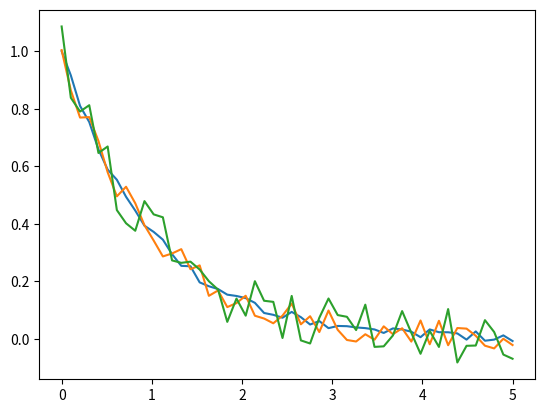

Reproduce this figure in Python.
#!/usr/bin/env python3

import numpy as np
import matplotlib.pyplot as plt
import sys
import random 
import json

def f(x):
    return np.exp(- (x))

t = np.linspace(0, 5, 50)
xs = [[f(x) + random.uniform(-n, n) for x in t] for n in [.02, .05, .1]]
      
for x in xs:
    plt.plot(t, x)
plt.show()

jdata = []
jdata.append({
    "x": list(t),
    "y": list(xs[0]),
    "dashed": True,
    "colour": "tab:orange",
})

jdata.append({
    "x": list(t),
    "y": list(xs[1]),
    "colour": "tab:blue",
})

jdata.append({
    "x": list(t),
    "y": list(xs[2]),
    "dashed": False,
    "colour": "tab:green",
    "label": "line 3"
})

jstring = json.dumps({ "data": jdata, "xl": "time", "yl": "amplitude", "title": "Exp decay", "logy": 2 }, indent=4)

print(jstring)
